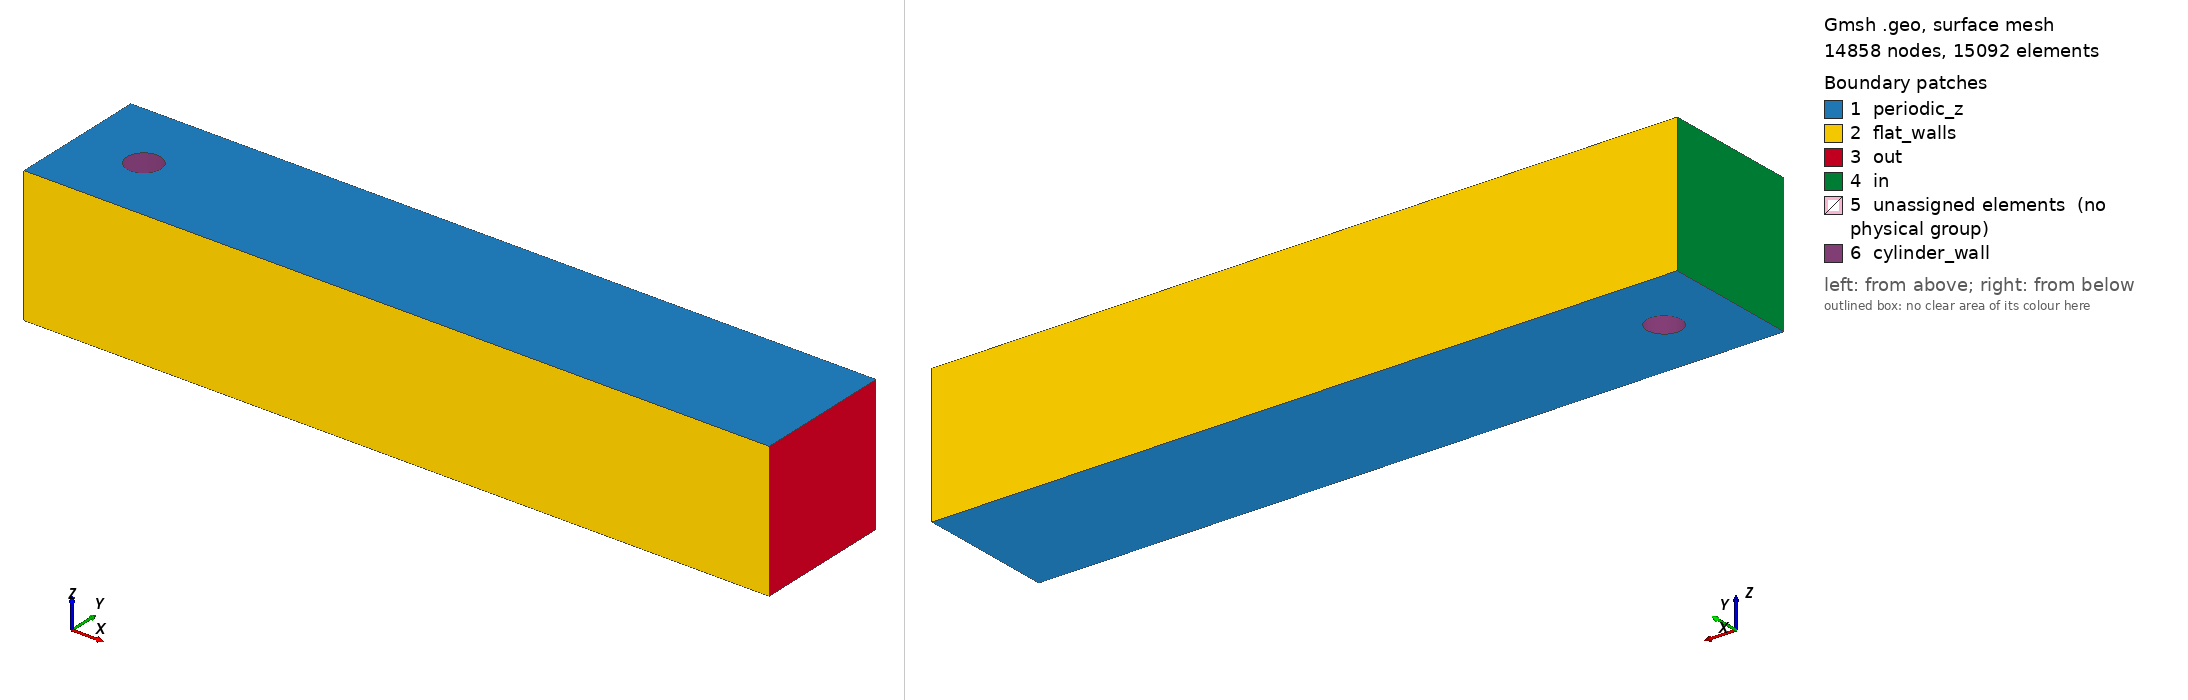

Gmsh geometry script, surface-meshed: 14858 nodes, 15092 surface elements. Boundary patches (legend numbers): 1 periodic_z, 2 flat_walls, 3 out, 4 in, 5 unassigned elements (no physical group), 6 cylinder_wall. Left view from above one corner, right view from below the opposite corner. Legend entries are the model's physical surfaces; 'unassigned elements' are surfaces in no physical group. The drawing asked Gmsh for element sizes between 1% and 20% of the model's largest extent; the script's own settings can give other sizes.

=== cylinder.geo (drawn) ===
//------------------------------------------------------------------------------
//
// Parameters defining domain extents, buildings and mesh resolution
// (This should be fiddled with, but with care)
//
//------------------------------------------------------------------------------

n_box_layers =   4;                // number of mesh layers in depth
n_bnd_layers =  21;                // number of node layers in boundary layer
box_z_max    =   0.4;              // depth of the domain

// Coordinates of the problem domain (the whole piece of simulated land)
box_x_min =  0.0;
box_x_max =  2.2;
box_y_min =  0.0;
box_y_max =  0.41;

cyl_x = 0.2;
cyl_y = cyl_x;  // asymmetric on purpose!  (box_y_max - box_y_min) / 2.0;
cyl_r = 0.05;
cyl_b = 0.02;

// Transition between fine and coarse mesh, ...
// ... between city and the rest of the domain
delta_min = 0.003; // resolution in the wake
delta_max = 0.015; // resolution in the box
wake_limit_width = 0.05;

//------------------------------------------------------------------------------
//
// Parameters for the problem definition algorithms
// (These are better kept untouched)
//
//------------------------------------------------------------------------------
COS_45       = 0.70710678118;
BOX_SURF     = 100;                // ground surface number
LAYER_SURF   = 200;                // ground surface number
TINY         =   1.0e-9;
HUGE         =   1.0e+9;
CYL_POINT    =   5;       // starting point for cylinder definition
LAY_POINT    =  50;       // starting point for boundary layer
CEN_POINT    = 101;       // central point for cylinder
BOX_LINE     =   0;
LAY_LINE     =  50;
CYL_CIRC     = 100;
LAY_CIRC     = 150;
NEXT(1) = 2; NEXT(2) = 3; NEXT(3) = 4; NEXT(4) = 1;

//------------------------------------------------------------
// Points and lines defining the extents of the ground domain
//------------------------------------------------------------
Point(1) = {box_x_min, box_y_min, 0};
Point(2) = {box_x_max, box_y_min, 0};
Point(3) = {box_x_max, box_y_max, 0};
Point(4) = {box_x_min, box_y_max, 0};
Line(BOX_LINE+1) = {1, 2};
Line(BOX_LINE+2) = {2, 3};
Line(BOX_LINE+3) = {3, 4};
Line(BOX_LINE+4) = {4, 1};

// Inner circle points
Point(CYL_POINT+1) = {cyl_x - cyl_r*COS_45, cyl_y - cyl_r*COS_45, 0};
Point(CYL_POINT+2) = {cyl_x + cyl_r*COS_45, cyl_y - cyl_r*COS_45, 0};
Point(CYL_POINT+3) = {cyl_x + cyl_r*COS_45, cyl_y + cyl_r*COS_45, 0};
Point(CYL_POINT+4) = {cyl_x - cyl_r*COS_45, cyl_y + cyl_r*COS_45, 0};

// Boundary layer circle points
Point(LAY_POINT+1) = {cyl_x - (cyl_r+cyl_b)*COS_45,
                      cyl_y - (cyl_r+cyl_b)*COS_45, 0};
Point(LAY_POINT+2) = {cyl_x + (cyl_r+cyl_b)*COS_45,
                      cyl_y - (cyl_r+cyl_b)*COS_45, 0};
Point(LAY_POINT+3) = {cyl_x + (cyl_r+cyl_b)*COS_45,
                      cyl_y + (cyl_r+cyl_b)*COS_45, 0};
Point(LAY_POINT+4) = {cyl_x - (cyl_r+cyl_b)*COS_45,
                      cyl_y + (cyl_r+cyl_b)*COS_45, 0};

// Center of the circle
Point(CEN_POINT) = {cyl_x, cyl_y, 0};

// Define cylinder surface
For n In{ 1 : 4 }
  Circle(CYL_CIRC+n) = {CYL_POINT+n, CEN_POINT, CYL_POINT+NEXT(n)};
EndFor

// Define outer edge of boundary layer
For n In{ 1 : 4 }
  Circle(LAY_CIRC+n) = {LAY_POINT+n, CEN_POINT, LAY_POINT+NEXT(n)};
EndFor

// Lines in the boundary layer
For n In{ 1 : 4 }
  Line(LAY_LINE+n) = {CYL_POINT+n, LAY_POINT+n};
EndFor

//------------------------------------------------------------------------------
//
// Define surfaces
//
//------------------------------------------------------------------------------

// Box surface
Curve Loop(1) = {BOX_LINE+1:BOX_LINE+4};
Curve Loop(2) = {LAY_CIRC+1:LAY_CIRC+4};
Plane Surface(BOX_SURF) = {1, 2};

// Boundary layer surfaces
For n In{ 1 : 4 }
  Curve Loop(2+n) = {(CYL_CIRC+n),
                     (LAY_LINE+NEXT(n)),
                    -(LAY_CIRC+n),
                    -(LAY_LINE+n)};
  Plane Surface(LAYER_SURF+n) = {2+n};
EndFor

//----------------------------------------
// Define ground surface witout buildings
//----------------------------------------
Printf("Defined ground surface %g", BOX_SURF);

//------------------------------------------------------------------------------
//
// Define mesh
//
//------------------------------------------------------------------------------

//----------------------------
// First the spacing function
//----------------------------

Field[2]         = Cylinder;
Field[2].VIn     = delta_min;
Field[2].VOut    = delta_max;
Field[2].Radius  = cyl_r + wake_limit_width;
Field[2].XCenter = cyl_x;
Field[2].YCenter = cyl_y;

Background Field = 2;
Printf("Spacing function with delta_min - delta_max: %g - %g defined!",
       delta_min, delta_max);

//---------------------------------------------------
// Generate mesh on the ground, and on all the bases
//---------------------------------------------------
Recombine Surface{BOX_SURF};

// This experimental algorithm could give better results
Mesh.Algorithm = 8;

// Uncomment the following line to try the full-quad algorithm:
// Mesh.RecombinationAlgorithm = 2; // or 3

p = 0.99;  // initial progression
d = 0.05;  // initial increment
l = delta_min * (1 - (1.0/p)^(n_bnd_layers)) / (1 - (1.0/p));
Printf("Length with progression %g is %g", p, l);
For iter In{1:20}
  If(l > cyl_b)
    p = p + d;
    l = delta_min * (1 - (1.0/p)^(n_bnd_layers)) / (1 - (1.0/p));
    Printf("Length with progression %g is %g", p, l);
    If(l < cyl_b) d = d * 0.5; EndIf
  EndIf
  If(l < cyl_b)
    p = p - d;
    l = delta_min * (1 - (1.0/p)^(n_bnd_layers)) / (1 - (1.0/p));
    Printf("Length with progression %g is %g", p, l);
    If(l > cyl_b) d = d * 0.5; EndIf
  EndIf
EndFor

Transfinite Curve {LAY_LINE+1:LAY_LINE+4} = n_bnd_layers Using Progression p;

s = 2.0 * (cyl_r+cyl_b) * Pi / 4.0;
Printf("Length of one segment: %g", s);
n = s / delta_min + 1.0;
Printf("Number of cells in one segment: %g", n);
Transfinite Curve {LAY_CIRC+1:LAY_CIRC+4} = n Using Progression 1;
Transfinite Curve {CYL_CIRC+1:CYL_CIRC+4} = n Using Progression 1;

For n In{ 1 : 4 }
  Transfinite Surface {LAYER_SURF+n} = {CYL_POINT+n,
                                        LAY_POINT+n,
                                        LAY_POINT+NEXT(n),
                                        CYL_POINT+NEXT(n)};

  Recombine Surface {LAYER_SURF+n};

EndFor

//------------------------------------------------------------------------------
//
// Create volume for cylinder
//
//------------------------------------------------------------------------------
Extrude {0, 0, box_z_max} {
  Surface{BOX_SURF, LAYER_SURF+1:LAYER_SURF+4};
  Layers{n_box_layers};
  Recombine;
}

//------------------------------------------------------------------------------
//
// Define boundary conditions
//
//------------------------------------------------------------------------------
Physical Surface("cylinder_wall") = {321, 299, 255, 277};
Physical Surface("in")
  = {Surface In BoundingBox{box_x_min-TINY, -HUGE, -HUGE,
                            box_x_min+TINY, +HUGE, +HUGE}};

Physical Surface("out")
  = {Surface In BoundingBox{box_x_max-TINY, -HUGE, -HUGE,
                            box_x_max+TINY, +HUGE, +HUGE}};

Physical Surface("flat_walls")
  = {Surface In BoundingBox{-HUGE, box_y_min-TINY, -HUGE,
                            +HUGE, box_y_min+TINY, +HUGE},
     Surface In BoundingBox{-HUGE, box_y_max-TINY, -HUGE,
                            +HUGE, box_y_max+TINY, +HUGE}};

Physical Surface("periodic_z")
  = {Surface In BoundingBox{-HUGE, -HUGE, box_z_max-TINY,
                            +HUGE, +HUGE, box_z_max+TINY},
     Surface In BoundingBox{-HUGE, -HUGE, 0.0      -TINY,
                            +HUGE, +HUGE, 0.0      +TINY}};

//------------------------------------------------------------------------------
//
// Create pysical volumes
//
//------------------------------------------------------------------------------
Physical Volume("cylinder") = { 1:5 };
